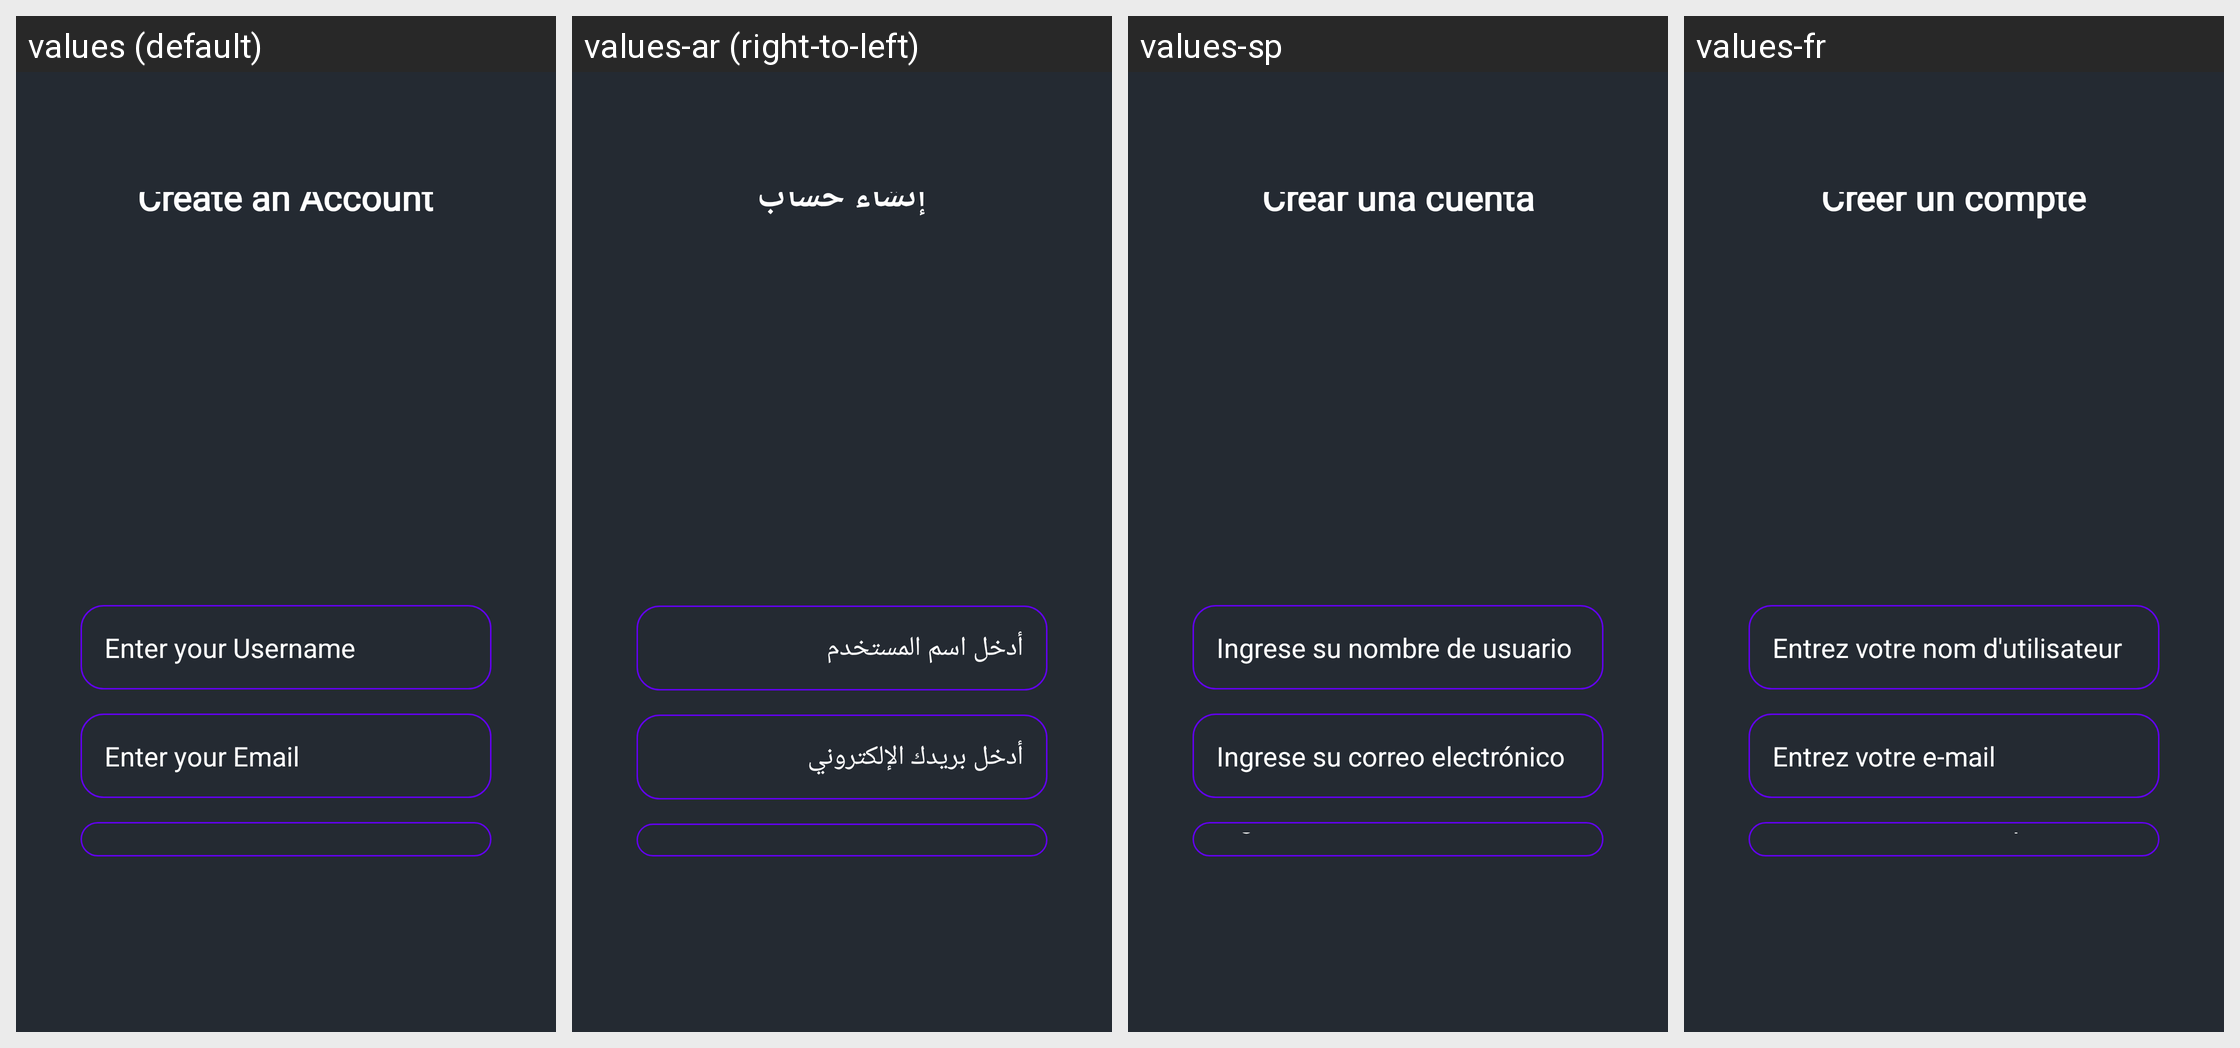

Here is an Android app screen in its default locale and in the app's own translations. Write out the translated-string differences for the strings that appear on this screen.
Android screen res/layout/activity_singup.xml rendered under 4 locales, left to right: values (default), values-ar (right-to-left), values-sp, values-fr. Device: Nexus 5 (rendered at 1080×1920; each locale shown at half size, 540×960, under a caption strip naming it); theme Theme.TicTacToe.
Other locales in the repository, not shown: values-de, values-en.
Strings drawn on this screen, with the default value and each locale's value (text and hints the layout hard-codes, and strings that could not be matched under every locale, appear in the picture but are not listed):

create_an_account
  values: Create an Account
  values-ar: إنشاء حساب
  values-sp: Crear una cuenta
  values-fr: Créer un compte

enter_your_username
  values: Enter your Username
  values-ar: أدخل اسم المستخدم
  values-sp: Ingrese su nombre de usuario
  values-fr: Entrez votre nom d'utilisateur

enter_your_email
  values: Enter your Email
  values-ar: أدخل بريدك الإلكتروني
  values-sp: Ingrese su correo electrónico
  values-fr: Entrez votre e-mail
